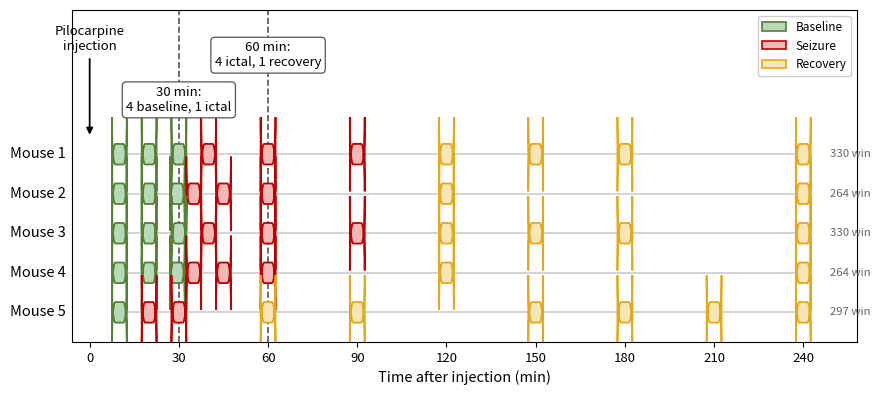

Generate this figure with matplotlib:
# -*- coding: utf-8 -*-
"""
AERT_timeline_states_v3.py   (NEW — replaces v2 for the revision letter)

Timeline of the FIVE ictal-transition animals, drawn from the TRAINING-DATASET
per-recording labels (AERT_Dataset_for_1_4_5_8_9, 45 recordings = 429 B +
462 S + 594 R = 1485 windows), i.e. the exact selection behind every number
in Table 1 and the letter's per-animal table.  Differs from the earlier schedule-based variant, which drew | the full on-disk recording list (46 sessions) rather than the 45 | recordings that entered training.

Per-animal schedules (minutes post-injection; B/S/R = state label of the
whole recording, 33 windows each):
  real 1 (display Mouse 1): B 10,20,30 | S 40,60,90 | R 120,150,180,240   (330 win)
  real 4 (display Mouse 2): B 10,20,29.5 | S 35,45,60 | R 120,240        (264 win)
  real 5 (display Mouse 3): B 10,20,30 | S 40,60,90 | R 120,150,180,240   (330 win)
  real 8 (display Mouse 4): B 10,20,29.5 | S 35,45,60 | R 120,240        (264 win)
  real 9 (display Mouse 5): B 10 | S 20,30 | R 60,90,150,180,210,240     (297 win)

Probe annotations at 30 / 60 min are unchanged from v2 (verified against the
training labels: 30 min -> 4 B + 1 S; 60 min -> 4 S + 1 R).

Output (NEW): outputs/timeline_states.png / .pdf
"""
import os
import matplotlib
matplotlib.use("Agg")
import matplotlib.pyplot as plt
from matplotlib.patches import FancyBboxPatch, Patch

OUT = "outputs/state_timeline"      # adjust to your output directory
os.makedirs(OUT, exist_ok=True)

# --- training-dataset per-recording labels (time in min, state) ---
TL = {
    1: [(10, "B"), (20, "B"), (30, "B"), (40, "S"), (60, "S"), (90, "S"),
        (120, "R"), (150, "R"), (180, "R"), (240, "R")],
    4: [(10, "B"), (20, "B"), (29.5, "B"), (35, "S"), (45, "S"), (60, "S"),
        (120, "R"), (240, "R")],
    5: [(10, "B"), (20, "B"), (30, "B"), (40, "S"), (60, "S"), (90, "S"),
        (120, "R"), (150, "R"), (180, "R"), (240, "R")],
    8: [(10, "B"), (20, "B"), (29.5, "B"), (35, "S"), (45, "S"), (60, "S"),
        (120, "R"), (240, "R")],
    9: [(10, "B"), (20, "S"), (30, "S"), (60, "R"), (90, "R"),
        (150, "R"), (180, "R"), (210, "R"), (240, "R")],
}
MICE = [1, 4, 5, 8, 9]
REMAP = {1: 1, 4: 2, 5: 3, 8: 4, 9: 5}   # display-level renumbering only
WINS = {1: 330, 4: 264, 5: 330, 8: 264, 9: 297}

# ---- consistency asserts against Table 1 ----
nB = sum(1 for m in TL for _, s in TL[m] if s == "B")
nS = sum(1 for m in TL for _, s in TL[m] if s == "S")
nR = sum(1 for m in TL for _, s in TL[m] if s == "R")
assert (nB, nS, nR) == (13, 14, 18), (nB, nS, nR)
assert nB * 33 == 429 and nS * 33 == 462 and nR * 33 == 594
assert sum(len(TL[m]) for m in TL) == 45 and sum(WINS.values()) == 1485
for m in TL:
    assert len(TL[m]) * 33 == WINS[m]
print(f"[check] 45 recordings = 13 B + 14 S + 18 R -> 429/462/594 = 1485  OK")
print(f"[check] per-animal windows 330/264/330/264/297 = 1485  OK")

FILL = {"B": "#b8d8b8", "S": "#f2b8b8", "R": "#f5e6b8"}
EDGE = {"B": "#548235", "S": "#C00000", "R": "#E6A817"}
NAME = {"B": "Baseline", "S": "Seizure", "R": "Recovery"}

BLOCK_W = 5.0
H = 0.52

fig, ax = plt.subplots(figsize=(10.0, 4.1))
fig.subplots_adjust(left=0.115, right=0.90, top=0.94, bottom=0.13)

for r, m in enumerate(MICE):
    y = len(MICE) - 1 - r          # Mouse 1 on top
    recs = TL[m]
    xs = [t for t, _ in recs]
    ax.plot([min(xs), max(xs)], [y, y], color="#c9c9c9", lw=1.1, zorder=1)
    for t, s in recs:
        ax.add_patch(FancyBboxPatch(
            (t - BLOCK_W / 2, y - H / 2), BLOCK_W, H,
            boxstyle="round,pad=0,rounding_size=1.2",
            facecolor=FILL[s], edgecolor=EDGE[s], lw=1.3, zorder=3))
    ax.text(-8, y, f"Mouse {REMAP[m]}", ha="right", va="center", fontsize=10.5)
    ax.text(249, y, f"{WINS[m]} win", ha="left", va="center",
            fontsize=8.2, color="#666666")

for x, lab, yb in [(30, "30 min:\n4 baseline, 1 ictal", 5.02),
                   (60, "60 min:\n4 ictal, 1 recovery", 6.15)]:
    ax.axvline(x, color="#555555", ls="--", lw=1.2, zorder=2)
    ax.text(x, yb, lab, ha="center", va="bottom", fontsize=9.5,
            bbox=dict(boxstyle="round,pad=0.30", fc="white", ec="#555555", lw=0.9))

ax.annotate("Pilocarpine\ninjection", xy=(0, 4.42), xytext=(0, 6.55),
            ha="center", va="bottom", fontsize=9.5,
            arrowprops=dict(arrowstyle="-|>", color="black", lw=1.3))

ax.set_xlim(-6, 258)
ax.set_ylim(-0.75, 7.65)
ax.set_yticks([])
ax.set_xticks([0, 30, 60, 90, 120, 150, 180, 210, 240])
ax.set_xlabel("Time after injection (min)", fontsize=10.5)
ax.tick_params(labelsize=9.5)

ax.legend(handles=[Patch(facecolor=FILL[s], edgecolor=EDGE[s], lw=1.2, label=NAME[s])
                   for s in ("B", "S", "R")],
          loc="upper right", fontsize=8.5, framealpha=0.95)

fig.savefig(os.path.join(OUT, "timeline_states.png"), dpi=300)
fig.savefig(os.path.join(OUT, "timeline_states.pdf"))
print("saved ->", OUT)
